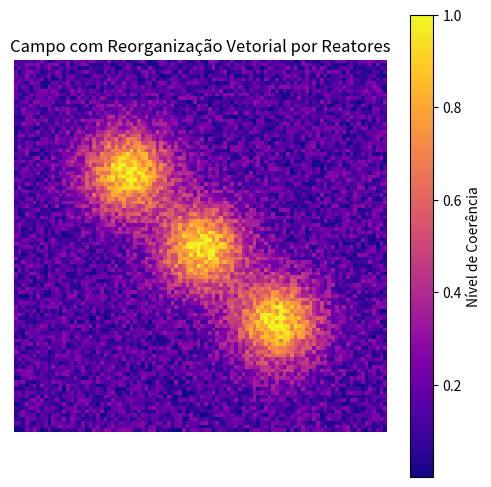

This figure's Python source:
import numpy as np
import matplotlib.pyplot as plt

# Tamanho do campo contínuo
dim = 100
campo = np.random.rand(dim, dim) * 0.3  # Campo de coerência inicial fraca

# Reator vetorial - zona de reorganização coerente
def reator(x, y, cx, cy, intensidade=1.0, raio=10):
    dx, dy = x - cx, y - cy
    r = np.sqrt(dx**2 + dy**2)
    return intensidade * np.exp(-r**2 / (2 * raio**2))

# Aplicar reatores ao campo
def aplicar_reatores(campo, centros, intensidade=1.0, raio=10):
    novo = np.copy(campo)
    for cx, cy in centros:
        for i in range(dim):
            for j in range(dim):
                novo[i, j] += reator(i, j, cx, cy, intensidade, raio)
    return np.clip(novo, 0, 1)

# Centros dos reatores (posições vetoriais indutoras)
centros = [(30, 30), (70, 70), (50, 50)]

# Aplicar múltiplos reatores
campo_reorganizado = aplicar_reatores(campo, centros, intensidade=0.8, raio=8)

# Visualização
plt.figure(figsize=(6, 6))
plt.imshow(campo_reorganizado, cmap='plasma', interpolation='nearest')
plt.title("Campo com Reorganização Vetorial por Reatores")
plt.colorbar(label="Nível de Coerência")
plt.axis('off')
plt.show()
